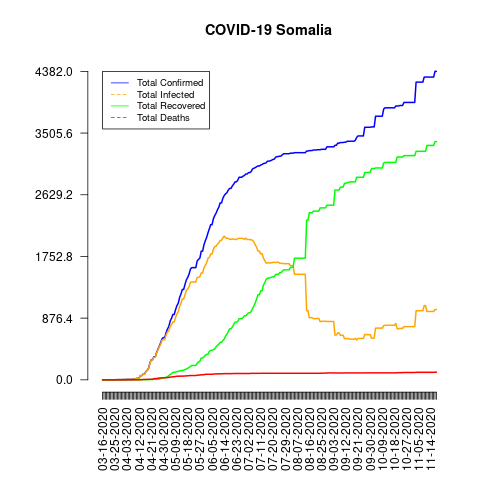

The data file committed next to this chart (first rows):
date, total_confirmed, total_deaths, total_recovered, total_infected, mortality_rate, recovery_rate, daily_growth_rate
03-16-2020, 1, 0, 0, 1, 0.0, 0.0, 1
03-17-2020, 1, 0, 0, 1, 0.0, 0.0, 1.0
03-18-2020, 1, 0, 0, 1, 0.0, 0.0, 1.0
03-19-2020, 1, 0, 0, 1, 0.0, 0.0, 1.0
03-20-2020, 1, 0, 0, 1, 0.0, 0.0, 1.0
03-21-2020, 1, 0, 0, 1, 0.0, 0.0, 1.0
03-22-2020, 1, 0, 0, 1, 0.0, 0.0, 1.0
03-23-2020, 1, 0, 0, 1, 0.0, 0.0, 1.0
03-24-2020, 1, 0, 0, 1, 0.0, 0.0, 1.0
03-25-2020, 1, 0, 0, 1, 0.0, 0.0, 1.0
03-26-2020, 2, 0, 0, 2, 0.0, 0.0, 2.0
03-27-2020, 3, 0, 0, 3, 0.0, 0.0, 1.5
03-28-2020, 3, 0, 0, 3, 0.0, 0.0, 1.0
03-29-2020, 3, 0, 0, 3, 0.0, 0.0, 1.0
03-30-2020, 3, 0, 0, 3, 0.0, 0.0, 1.0
03-31-2020, 5, 0, 1, 4, 0.0, 20.0, 1.667
04-01-2020, 5, 0, 1, 4, 0.0, 20.0, 1.0
04-02-2020, 5, 0, 1, 4, 0.0, 20.0, 1.0
04-03-2020, 7, 0, 1, 6, 0.0, 14.29, 1.4
04-04-2020, 7, 0, 1, 6, 0.0, 14.29, 1.0
04-05-2020, 7, 0, 1, 6, 0.0, 14.29, 1.0
04-06-2020, 7, 0, 1, 6, 0.0, 14.29, 1.0
04-07-2020, 8, 0, 1, 7, 0.0, 12.5, 1.143
04-08-2020, 12, 1, 1, 11, 8.33, 8.33, 1.5
04-09-2020, 12, 1, 1, 11, 8.33, 8.33, 1.0
04-10-2020, 21, 1, 1, 20, 4.76, 4.76, 1.75
04-11-2020, 21, 1, 1, 20, 4.76, 4.76, 1.0
04-12-2020, 25, 1, 2, 23, 4.0, 8.0, 1.19
04-13-2020, 60, 2, 2, 58, 3.33, 3.33, 2.4
04-14-2020, 60, 2, 2, 58, 3.33, 3.33, 1.0
04-15-2020, 80, 5, 2, 78, 6.25, 2.5, 1.333
04-16-2020, 80, 5, 2, 78, 6.25, 2.5, 1.0
04-17-2020, 116, 6, 2, 114, 5.17, 1.72, 1.45
04-18-2020, 135, 7, 2, 133, 5.19, 1.48, 1.164
04-19-2020, 164, 7, 3, 161, 4.27, 1.83, 1.215
04-20-2020, 237, 8, 4, 233, 3.38, 1.69, 1.445
04-21-2020, 286, 8, 4, 282, 2.8, 1.4, 1.207
04-22-2020, 286, 8, 4, 282, 2.8, 1.4, 1.0
04-23-2020, 328, 16, 8, 320, 4.88, 2.44, 1.147
04-24-2020, 328, 16, 8, 320, 4.88, 2.44, 1.0
04-25-2020, 390, 18, 8, 382, 4.62, 2.05, 1.189
04-26-2020, 436, 23, 10, 426, 5.28, 2.29, 1.118
04-27-2020, 480, 26, 10, 470, 5.42, 2.08, 1.101
04-28-2020, 528, 28, 19, 509, 5.3, 3.6, 1.1
04-29-2020, 582, 28, 20, 562, 4.81, 3.44, 1.102
04-30-2020, 601, 28, 31, 570, 4.66, 5.16, 1.033
05-01-2020, 601, 28, 31, 570, 4.66, 5.16, 1.0
05-02-2020, 671, 31, 34, 637, 4.62, 5.07, 1.116
05-03-2020, 722, 32, 44, 678, 4.43, 6.09, 1.076
05-04-2020, 756, 35, 61, 695, 4.63, 8.07, 1.047
05-05-2020, 835, 38, 75, 760, 4.55, 8.98, 1.104
05-06-2020, 873, 39, 87, 786, 4.47, 9.97, 1.046
05-07-2020, 928, 44, 106, 822, 4.74, 11.42, 1.063
05-08-2020, 928, 44, 106, 822, 4.74, 11.42, 1.0
05-09-2020, 997, 48, 110, 887, 4.81, 11.03, 1.074
05-10-2020, 1054, 51, 118, 936, 4.84, 11.2, 1.057
05-11-2020, 1089, 52, 121, 968, 4.78, 11.11, 1.033
05-12-2020, 1170, 52, 126, 1044, 4.44, 10.77, 1.074
05-13-2020, 1219, 52, 130, 1089, 4.27, 10.66, 1.042
05-14-2020, 1284, 53, 135, 1149, 4.13, 10.51, 1.053
... 188 more rows
